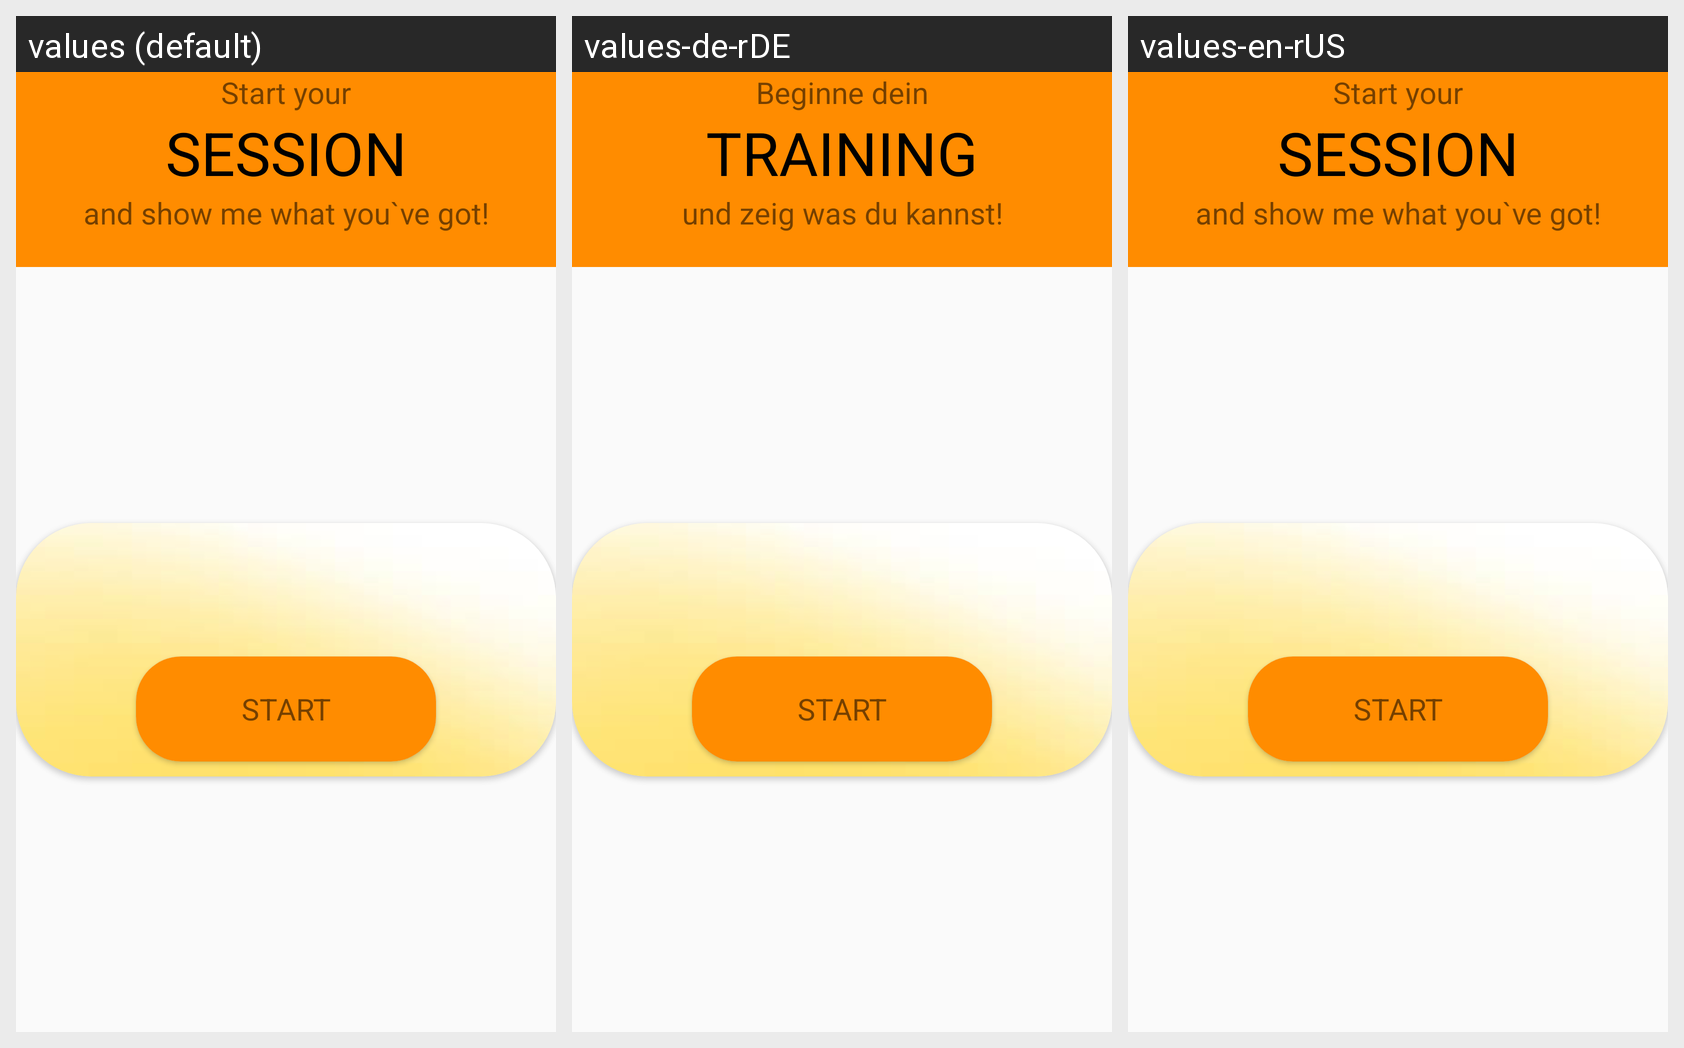

Locale-by-locale string values for the Android screen shown in this grid:
Android screen res/layout/activity_trainingset.xml rendered under 3 locales, left to right: values (default), values-de-rDE, values-en-rUS. Device: Nexus 5 (rendered at 1080×1920; each locale shown at half size, 540×960, under a caption strip naming it); theme AppTheme.
Strings drawn on this screen, with the default value and each locale's value (text and hints the layout hard-codes, and strings that could not be matched under every locale, appear in the picture but are not listed):

start
  values: Start your
  values-de-rDE: Beginne dein
  values-en-rUS: Start your

training
  values: SESSION
  values-de-rDE: TRAINING
  values-en-rUS: SESSION

showme
  values: and show me what you`ve got!
  values-de-rDE: und zeig was du kannst!
  values-en-rUS: and show me what you`ve got!

startExercise
  values: START
  values-de-rDE: START
  values-en-rUS: START
